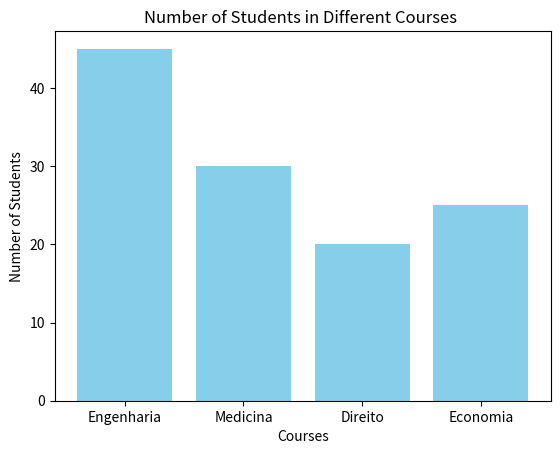

This chart was generated by the following Python code:
import matplotlib.pyplot as plt

cursos = ["Engenharia", "Medicina", "Direito", "Economia"]
alunos = [45, 30, 20, 25]
plt.figure()
plt.bar(cursos, alunos, color="skyblue")
plt.title("Number of Students in Different Courses ")
plt.xlabel("Courses")
plt.ylabel("Number of Students")
plt.show()